Labelled photos from "clean-dataset", an image-classification folder in Rosdex/vgg-transfer-learning. The possible labels are: disks, tires.

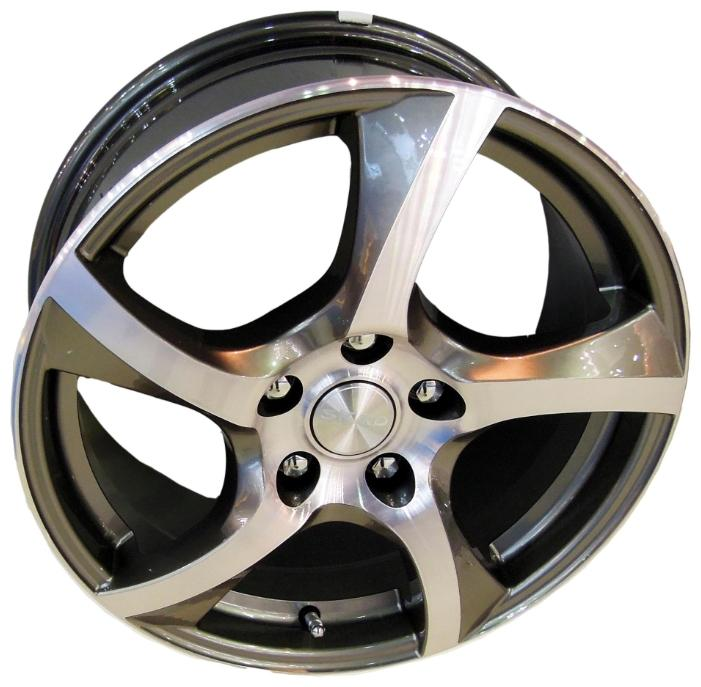
Label: disks

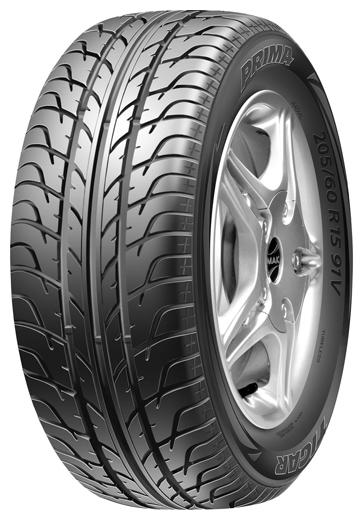
Label: tires

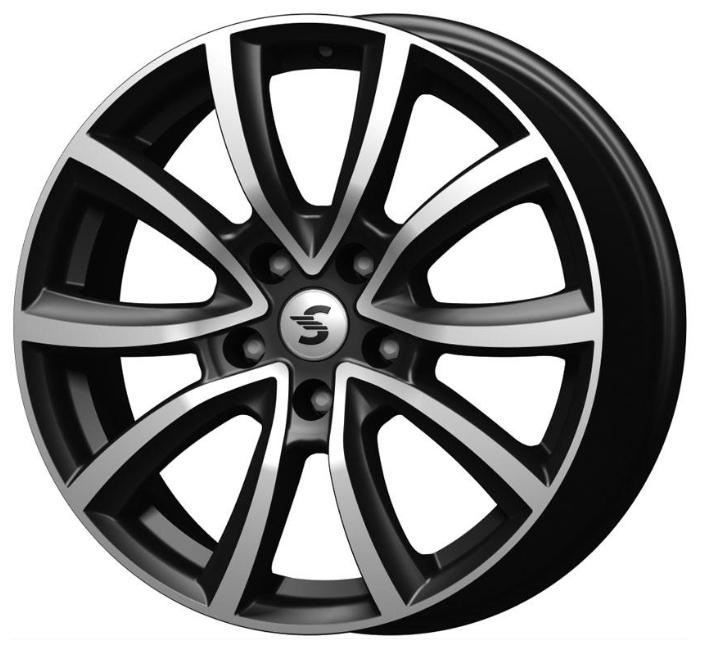
Label: disks

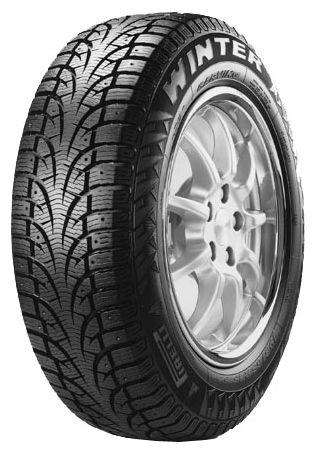
Label: tires

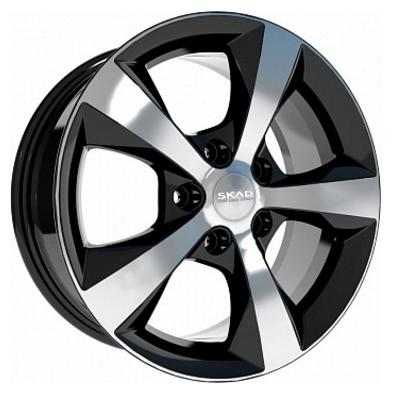
Label: disks

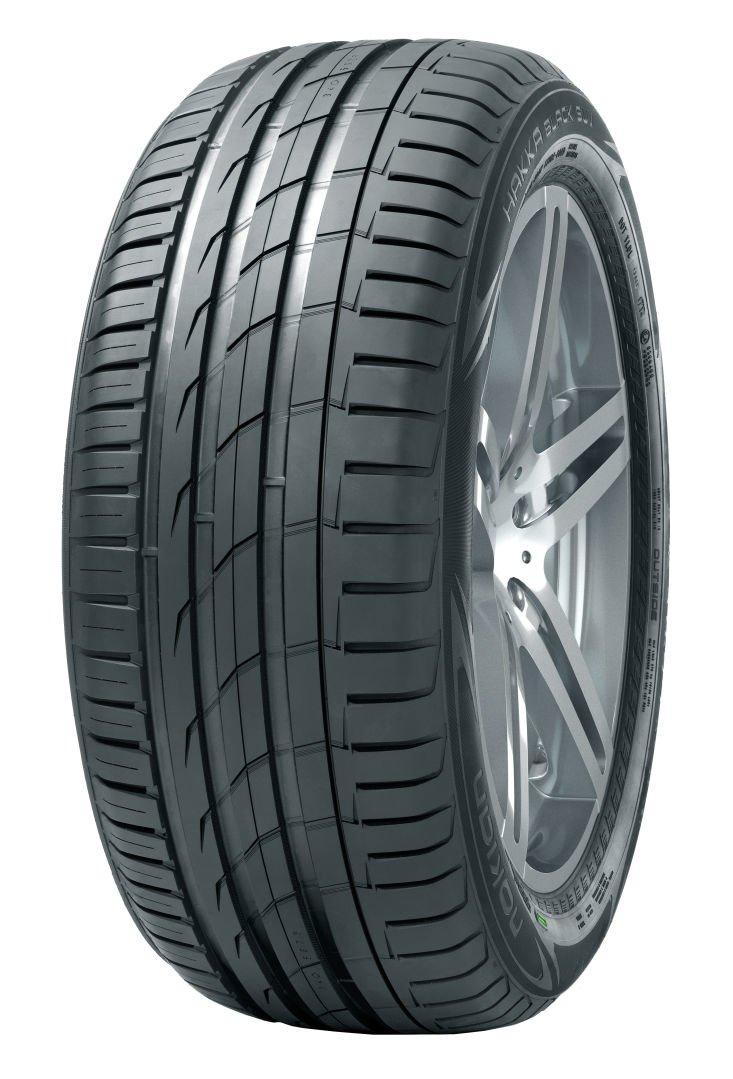
Label: tires
